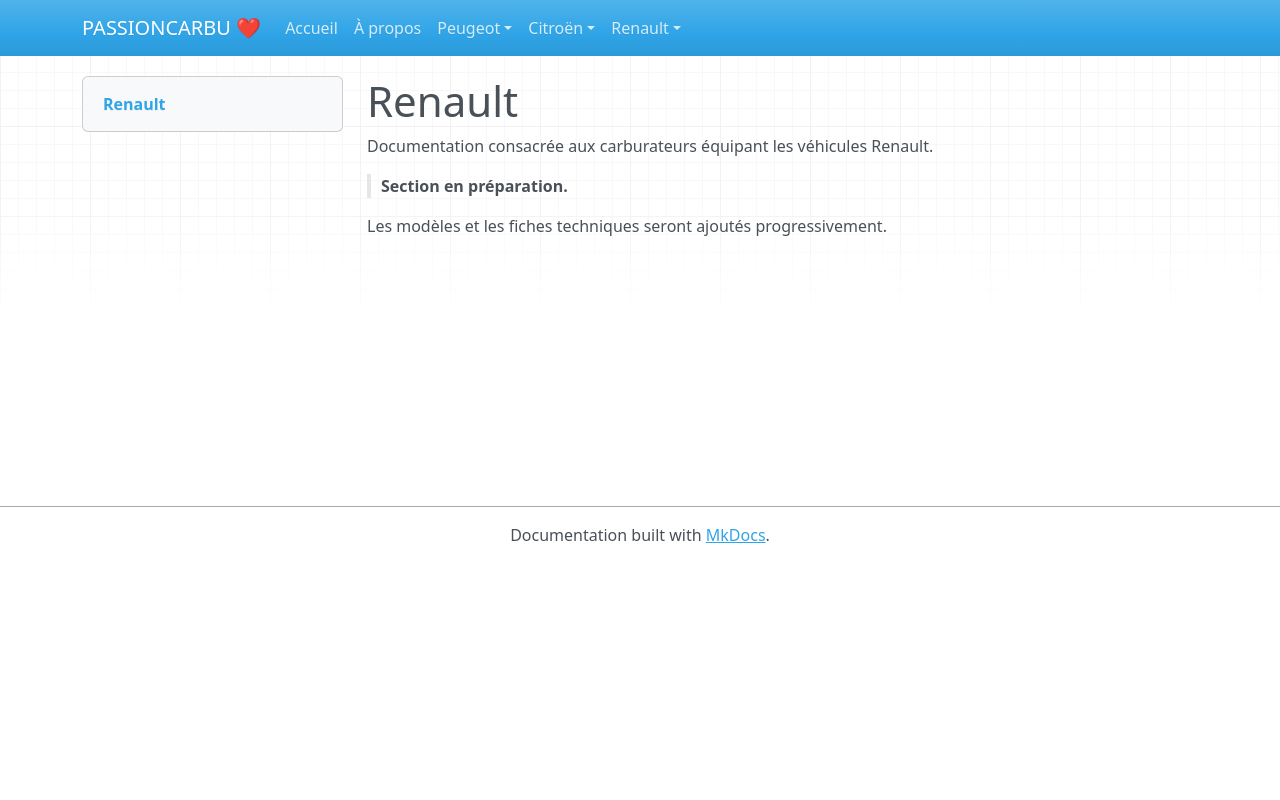

repository: adriencano205/PASSIONCARBU · page: Renault/index.html · generator: mkdocs

# Renault

Documentation consacrée aux carburateurs équipant les véhicules Renault.

> **Section en préparation.**

Les modèles et les fiches techniques seront ajoutés progressivement.
